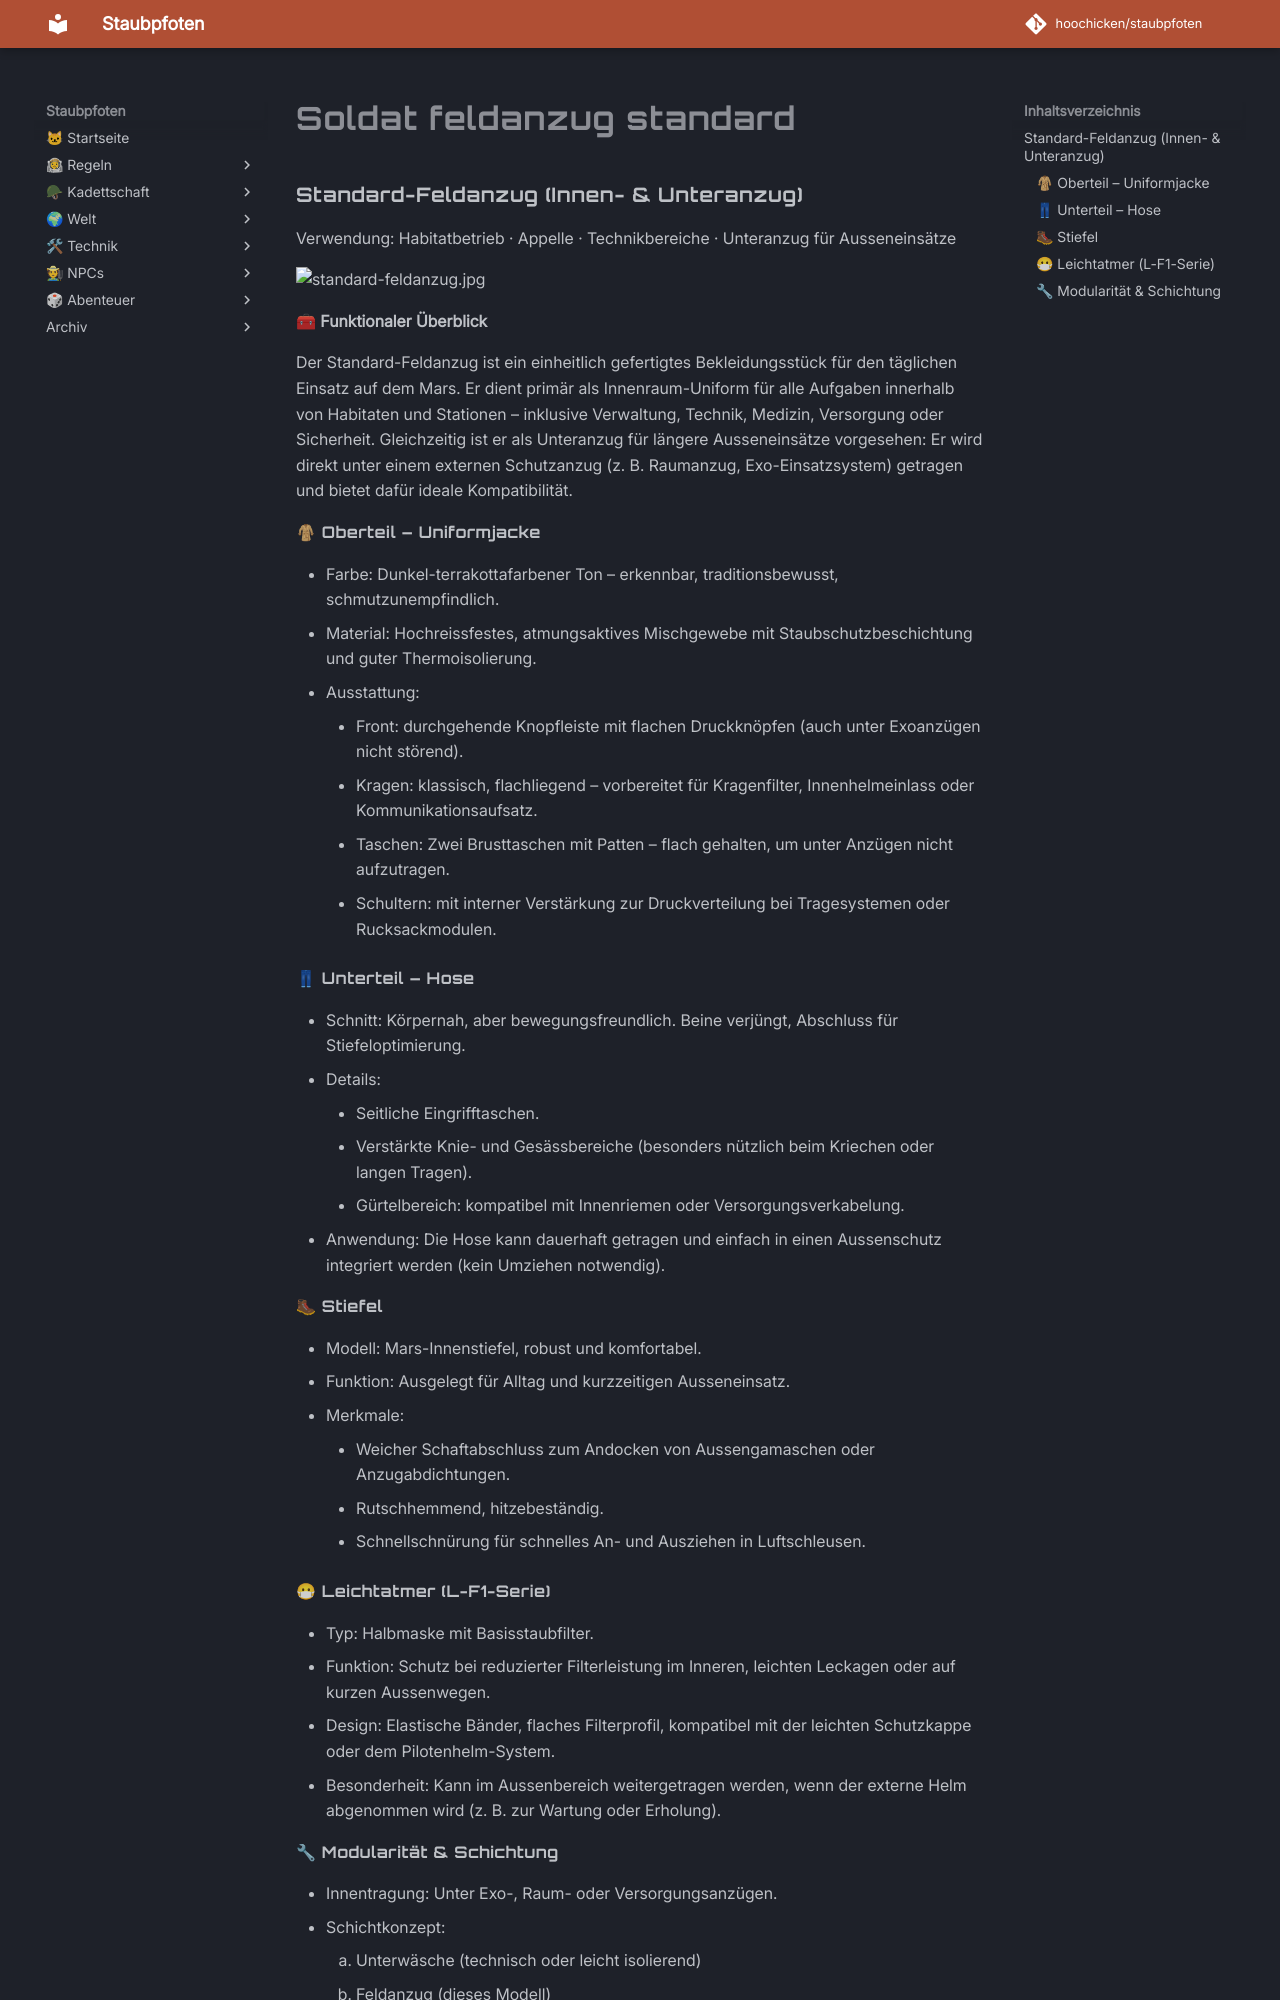

repository: hoochicken/staubpfoten · page: kadettschaft/ausruestung/anzuege/soldat-feldanzug-standard/index.html · generator: mkdocs

### Standard-Feldanzug (Innen- & Unteranzug)

Verwendung: Habitatbetrieb · Appelle · Technikbereiche · Unteranzug für Ausseneinsätze

![standard-feldanzug.jpg](_images/standard-feldanzug.jpg)

**🧰 Funktionaler Überblick**

Der Standard-Feldanzug ist ein einheitlich gefertigtes Bekleidungsstück für den täglichen Einsatz auf dem Mars. Er dient primär als Innenraum-Uniform für alle Aufgaben innerhalb von Habitaten und Stationen – inklusive Verwaltung, Technik, Medizin, Versorgung oder Sicherheit. Gleichzeitig ist er als Unteranzug für längere Ausseneinsätze vorgesehen: Er wird direkt unter einem externen Schutzanzug (z. B. Raumanzug, Exo-Einsatzsystem) getragen und bietet dafür ideale Kompatibilität.

#### 🧥 Oberteil – Uniformjacke

* Farbe: Dunkel-terrakottafarbener Ton – erkennbar, traditionsbewusst, schmutzunempfindlich.
* Material: Hochreissfestes, atmungsaktives Mischgewebe mit Staubschutzbeschichtung und guter Thermoisolierung.
* Ausstattung:
    * Front: durchgehende Knopfleiste mit flachen Druckknöpfen (auch unter Exoanzügen nicht störend).
    * Kragen: klassisch, flachliegend – vorbereitet für Kragenfilter, Innenhelmeinlass oder Kommunikationsaufsatz.
    * Taschen: Zwei Brusttaschen mit Patten – flach gehalten, um unter Anzügen nicht aufzutragen.
    * Schultern: mit interner Verstärkung zur Druckverteilung bei Tragesystemen oder Rucksackmodulen.

#### 👖 Unterteil – Hose

* Schnitt: Körpernah, aber bewegungsfreundlich. Beine verjüngt, Abschluss für Stiefeloptimierung.
* Details:
    * Seitliche Eingrifftaschen.
    * Verstärkte Knie- und Gesässbereiche (besonders nützlich beim Kriechen oder langen Tragen).
    * Gürtelbereich: kompatibel mit Innenriemen oder Versorgungsverkabelung.
* Anwendung: Die Hose kann dauerhaft getragen und einfach in einen Aussenschutz integriert werden (kein Umziehen notwendig).

#### 🥾 Stiefel

* Modell: Mars-Innenstiefel, robust und komfortabel.
* Funktion: Ausgelegt für Alltag und kurzzeitigen Ausseneinsatz.
* Merkmale:
    * Weicher Schaftabschluss zum Andocken von Aussengamaschen oder Anzugabdichtungen.
    * Rutschhemmend, hitzebeständig.
    * Schnellschnürung für schnelles An- und Ausziehen in Luftschleusen.

#### 😷 Leichtatmer (L-F1-Serie)

* Typ: Halbmaske mit Basisstaubfilter.
* Funktion: Schutz bei reduzierter Filterleistung im Inneren, leichten Leckagen oder auf kurzen Aussenwegen.
* Design: Elastische Bänder, flaches Filterprofil, kompatibel mit der leichten Schutzkappe oder dem Pilotenhelm-System.
* Besonderheit: Kann im Aussenbereich weitergetragen werden, wenn der externe Helm abgenommen wird (z. B. zur Wartung oder Erholung).
